Image classification data set "pablos_sitting_posture_folder_v1" (Veleiroo/Proyecto-Integrador-I on GitHub). Class labels (5): backward bad posture, backward bad posture good posture, forward bad posture, forward bad posture good posture, good posture.

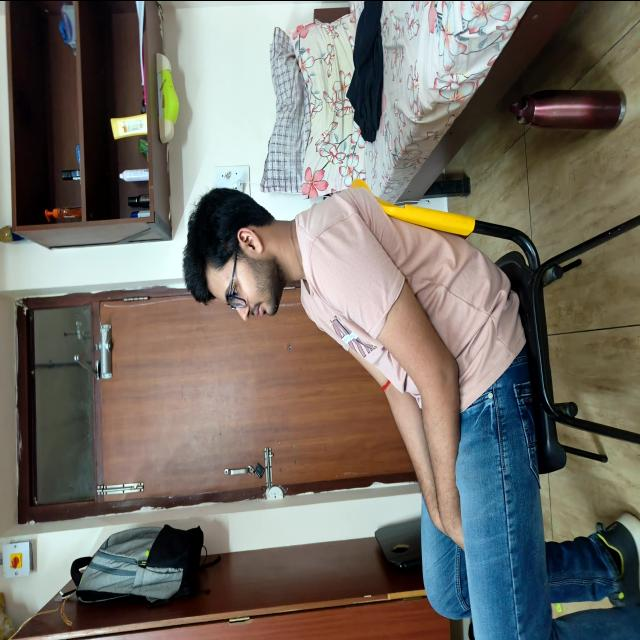
Label: backward bad posture

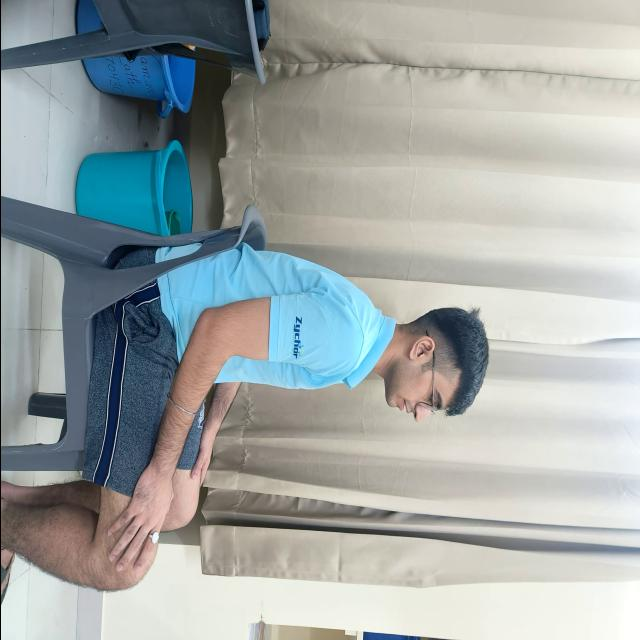
Label: good posture

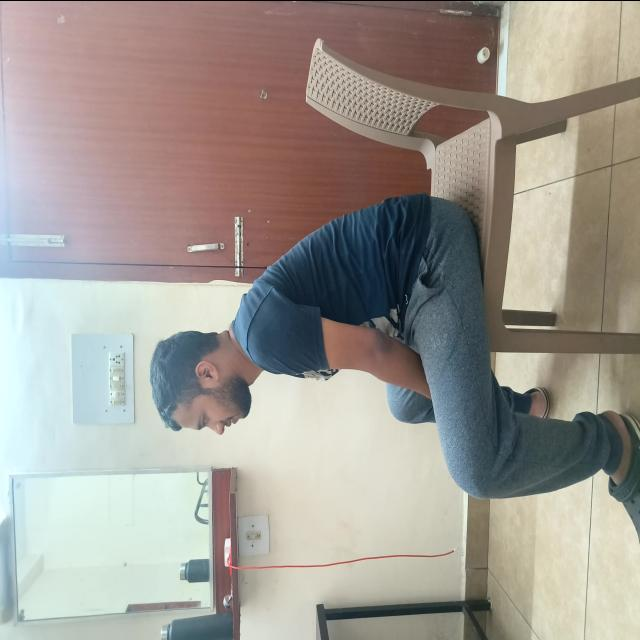
Label: forward bad posture

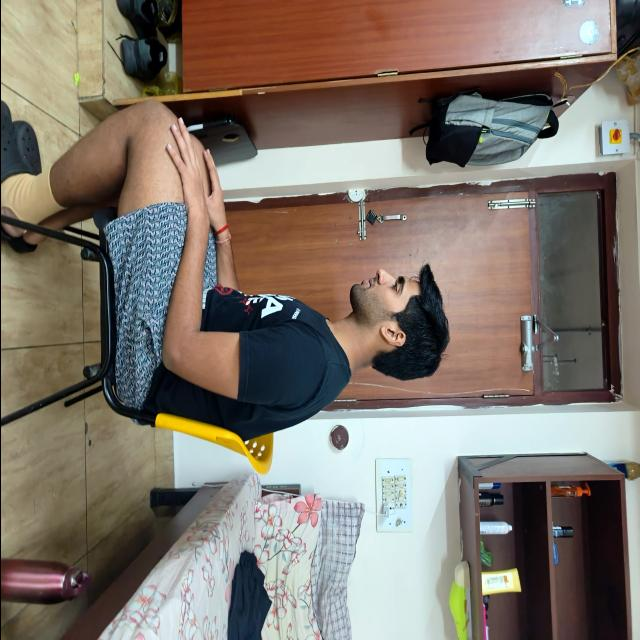
Label: good posture

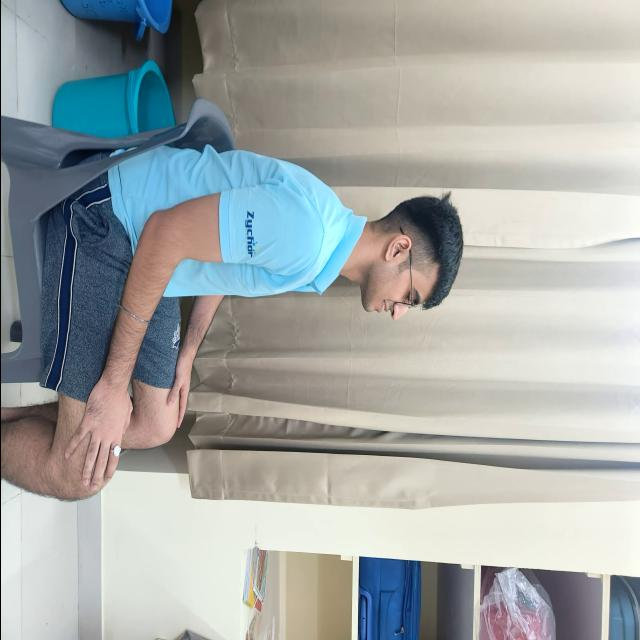
Label: good posture

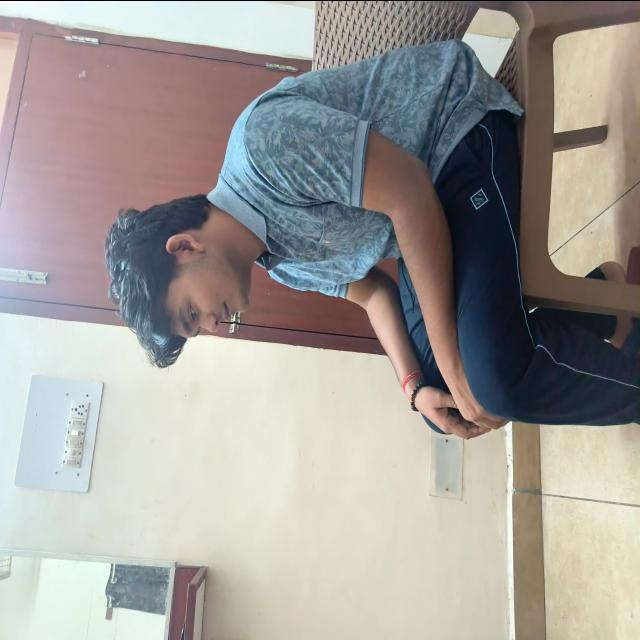
Label: forward bad posture
